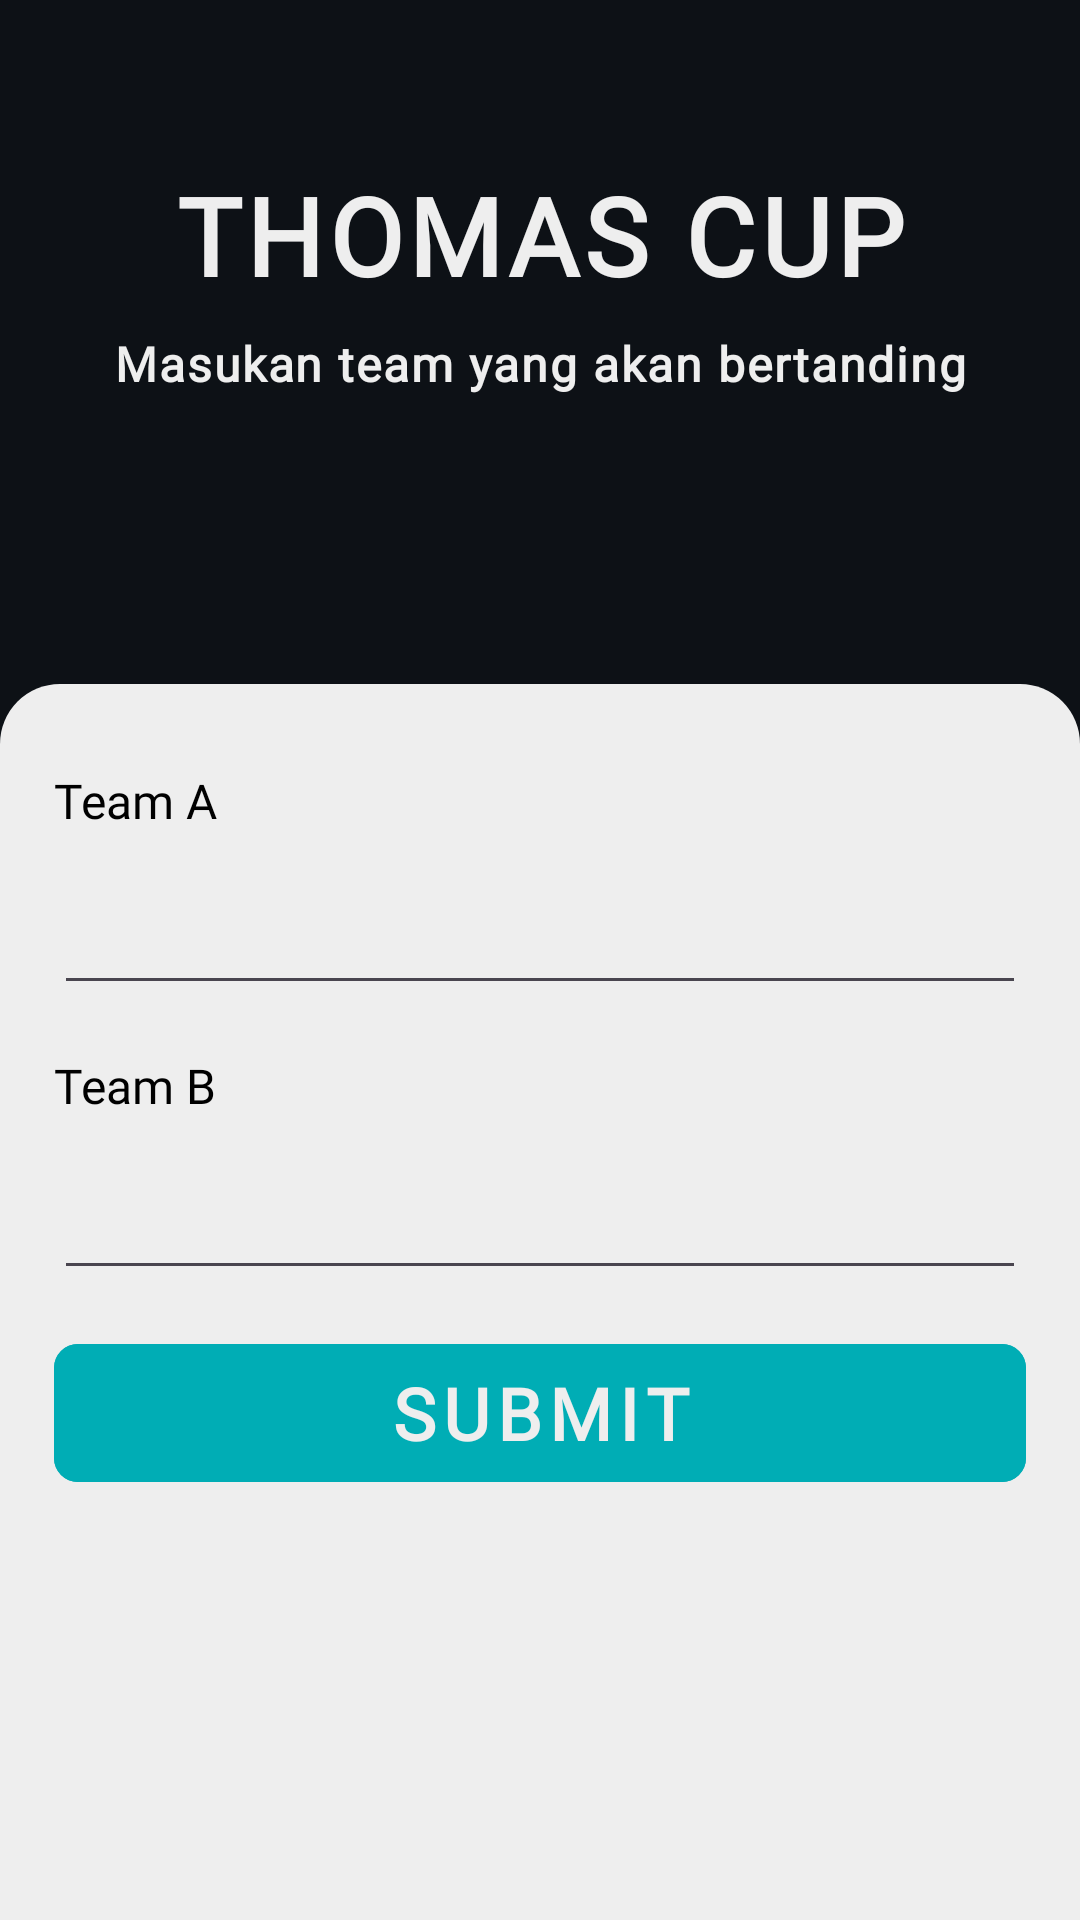

This screen was rendered from an Android layout file. Write that file and the resources it references.
<!-- AndroidManifest.xml: application theme Theme.KabaddiKounter -->
<!-- res/layout/activity_input_team.xml -->
<?xml version="1.0" encoding="utf-8"?>
<layout xmlns:android="http://schemas.android.com/apk/res/android"
    xmlns:app="http://schemas.android.com/apk/res-auto"
    xmlns:tools="http://schemas.android.com/tools">

    <data>

    </data>

    <ScrollView
        android:layout_width="match_parent"
        android:layout_height="match_parent"
        android:fillViewport="true">

        <androidx.constraintlayout.widget.ConstraintLayout
            android:id="@+id/main"
            android:layout_width="match_parent"
            android:layout_height="match_parent"
            android:background="@color/hitam"
            tools:context=".InputTeamActivity">


            <androidx.constraintlayout.widget.Guideline
                android:id="@+id/kanan"
                android:layout_width="match_parent"
                android:layout_height="match_parent"
                android:orientation="vertical"
                app:layout_constraintGuide_percent="0.05" />

            <androidx.constraintlayout.widget.Guideline
                android:id="@+id/kiri"
                android:layout_width="match_parent"
                android:layout_height="match_parent"
                android:orientation="vertical"
                app:layout_constraintGuide_percent="0.95" />

            <TextView
                android:id="@+id/labelAtas"
                android:layout_width="0dp"
                android:layout_height="wrap_content"
                android:layout_marginTop="54dp"
                android:fontFamily="@font/inlanders_demo"
                android:letterSpacing="0.05"
                android:text="THOMAS CUP"
                android:textAlignment="center"
                android:textColor="@color/putih"
                android:textSize="36sp"
                android:textStyle="bold"
                app:layout_constraintEnd_toStartOf="@+id/kiri"
                app:layout_constraintStart_toStartOf="@+id/kanan"
                app:layout_constraintTop_toTopOf="parent"
                tools:ignore="MissingConstraints" />

            <TextView
                android:id="@+id/labelKedua"
                android:layout_width="0dp"
                android:layout_height="wrap_content"
                android:layout_marginTop="8dp"
                android:fontFamily="@font/easport"
                android:letterSpacing="0.04"
                android:text="Masukan team yang akan bertanding"
                android:textAlignment="center"
                android:textColor="@color/putih"
                android:textSize="16sp"
                android:textStyle="bold"
                app:layout_constraintEnd_toStartOf="@+id/kiri"
                app:layout_constraintStart_toStartOf="@+id/kanan"
                app:layout_constraintTop_toBottomOf="@+id/labelAtas"
                tools:ignore="MissingConstraints" />

            <View
                android:id="@+id/wadahFooter"
                android:layout_width="match_parent"
                android:layout_height="0dp"
                android:layout_marginTop="96dp"
                android:background="@drawable/card_rounded_atas"
                android:backgroundTint="@color/putih"
                app:layout_constraintBottom_toBottomOf="parent"
                app:layout_constraintTop_toBottomOf="@+id/labelKedua"
                tools:ignore="MissingConstraints" />

            <TextView
                android:id="@+id/labelTeamA"
                android:layout_width="0dp"
                android:layout_height="wrap_content"
                android:fontFamily="@font/easport"
                android:text="Team A"
                android:textColor="@color/black"
                android:textSize="16sp"
                android:layout_marginTop="124dp"
                app:layout_constraintEnd_toStartOf="@+id/kiri"
                app:layout_constraintStart_toStartOf="@+id/kanan"
                app:layout_constraintTop_toBottomOf="@+id/labelKedua"
                tools:ignore="MissingConstraints" />

            <EditText
                android:id="@+id/inputTeamA"
                android:layout_width="0dp"
                android:layout_height="wrap_content"
                android:layout_marginTop="8dp"
                android:fontFamily="@font/inter"
                android:textColor="@color/black"
                android:textSize="24dp"
                app:layout_constraintEnd_toStartOf="@+id/kiri"
                app:layout_constraintStart_toStartOf="@+id/kanan"
                app:layout_constraintTop_toBottomOf="@+id/labelTeamA"
                tools:ignore="MissingConstraints" />

            <TextView
                android:id="@+id/labelTeamB"
                android:layout_width="0dp"
                android:layout_height="wrap_content"
                android:layout_marginTop="16dp"
                android:fontFamily="@font/easport"
                android:text="Team B"
                android:textColor="@color/black"
                android:textSize="16sp"
                app:layout_constraintEnd_toStartOf="@+id/kiri"
                app:layout_constraintStart_toStartOf="@+id/kanan"
                app:layout_constraintTop_toBottomOf="@+id/inputTeamA"
                tools:ignore="MissingConstraints" />

            <EditText
                android:id="@+id/inputTeamB"
                android:layout_width="0dp"
                android:layout_height="wrap_content"
                android:layout_marginTop="8dp"
                android:fontFamily="@font/inter"
                android:textColor="@color/black"
                android:textSize="24dp"
                app:layout_constraintEnd_toStartOf="@+id/kiri"
                app:layout_constraintStart_toStartOf="@+id/kanan"
                app:layout_constraintTop_toBottomOf="@+id/labelTeamB"
                tools:ignore="MissingConstraints" />

            <com.google.android.material.button.MaterialButton
                android:id="@+id/tombolSubmit"
                android:layout_width="0dp"
                android:layout_height="54dp"
                android:layout_marginTop="14dp"
                android:backgroundTint="@color/biru"
                android:fontFamily="@font/inlanders_demo"
                android:letterSpacing="0.1"
                android:textStyle="bold"
                android:text="SUBMIT"
                android:textColor="@color/putih"
                android:textSize="24sp"
                app:cornerRadius="8dp"
                app:layout_constraintEnd_toStartOf="@+id/kiri"
                app:layout_constraintStart_toStartOf="@+id/kanan"
                app:layout_constraintTop_toBottomOf="@+id/inputTeamB"
                tools:ignore="MissingConstraints" />

        </androidx.constraintlayout.widget.ConstraintLayout>

    </ScrollView>
</layout>
<!-- resources referenced by this layout -->
<resources>
  <color name="biru">#00ADB5</color>
  <color name="black">#FF000000</color>
  <color name="hitam">#0D1116</color>
  <color name="putih">#EEEEEE</color>
  <!-- drawable card_rounded_atas (drawable) -->
  <?xml version="1.0" encoding="utf-8"?>
  <shape xmlns:android="http://schemas.android.com/apk/res/android">
      <solid android:color="@color/putih" />
  
      <corners
          android:topLeftRadius="20dp"
          android:topRightRadius="20dp"
          android:bottomLeftRadius="0dp"
          android:bottomRightRadius="0dp" />
  
  </shape>
  <style name="Theme.KabaddiKounter" parent="Base.Theme.KabaddiKounter" />
  <style name="Base.Theme.KabaddiKounter" parent="Theme.Material3.DayNight.NoActionBar">
          
          
      </style>
</resources>
